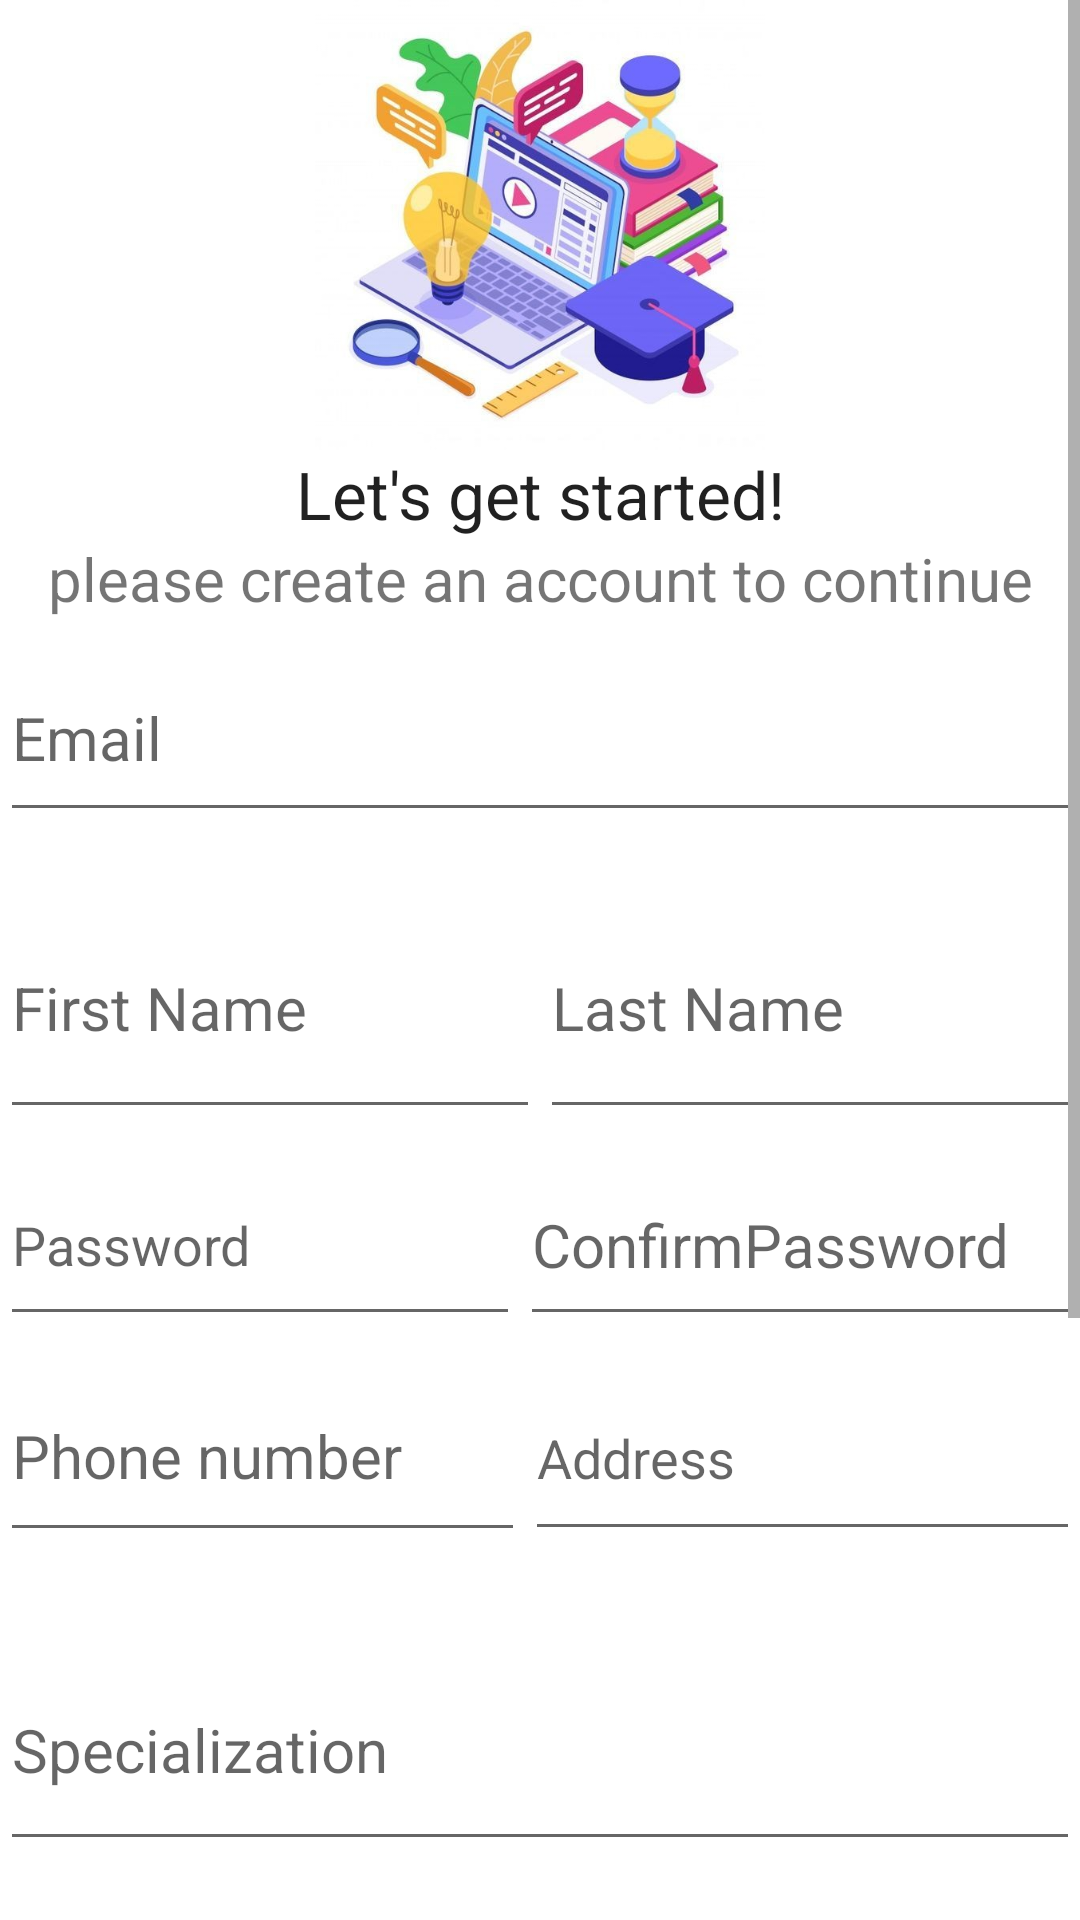

The Android layout XML behind this screen, and the referenced resources:
<!-- AndroidManifest.xml: application theme Theme.ProjectLabandroid -->
<!-- res/layout/fragment_instructor_signup.xml -->
<?xml version="1.0" encoding="utf-8"?>
<LinearLayout xmlns:android="http://schemas.android.com/apk/res/android"
    xmlns:app="http://schemas.android.com/apk/res-auto"
    xmlns:tools="http://schemas.android.com/tools"
    android:id="@+id/address"
    android:layout_width="match_parent"
    android:layout_height="match_parent"
    android:baselineAligned="false"
    android:orientation="vertical"
    tools:context=".instructorSignupFragment">

    <ScrollView
        android:layout_width="match_parent"
        android:layout_height="match_parent">

        <LinearLayout
            android:layout_width="match_parent"
            android:layout_height="wrap_content"
            android:orientation="vertical">

            <ImageView
                android:id="@+id/imageView"
                android:layout_width="300dp"
                android:layout_height="150dp"
                android:layout_gravity="center"
                app:srcCompat="@drawable/book" />

            <TextView
                android:id="@+id/textView"
                android:layout_width="match_parent"
                android:layout_height="wrap_content"
                android:gravity="center"
                android:text="Let's get started!"
                android:textAppearance="@style/TextAppearance.AppCompat.Large" />

            <TextView
                android:id="@+id/textView2"
                android:layout_width="match_parent"
                android:layout_height="wrap_content"
                android:gravity="center"
                android:textSize="20sp"
                android:text="please create an account to continue" />

            <EditText
                android:id="@+id/editTextText4"
                android:layout_width="match_parent"
                android:layout_height="66dp"
                android:layout_marginTop="5dp"
                android:ems="10"
                android:hint="Email"
                android:inputType="text"
                android:textColor="#857373"
                android:textSize="20sp" />

            <LinearLayout
                android:layout_width="match_parent"
                android:layout_height="84dp"
                android:layout_marginTop="15dp"
                android:orientation="horizontal">

                <EditText
                    android:id="@+id/firstname"
                    android:layout_width="wrap_content"
                    android:layout_height="84dp"
                    android:layout_weight="1"
                    android:ems="10"
                    android:hint="First Name"
                    android:inputType="text"
                    android:textColor="#857373"
                    android:textSize="20sp" />

                <EditText
                    android:id="@+id/lastname"
                    android:layout_width="wrap_content"
                    android:layout_height="match_parent"
                    android:layout_weight="1"
                    android:ems="10"
                    android:textSize="20sp"
                    android:hint="Last Name"
                    android:inputType="text"
                    android:textColor="#857373" />
            </LinearLayout>

            <LinearLayout
                android:layout_width="match_parent"
                android:layout_height="64dp"
                android:layout_marginTop="5dp"
                android:orientation="horizontal">

                <EditText
                    android:id="@+id/password"
                    android:layout_width="223dp"
                    android:layout_height="match_parent"
                    android:layout_weight="1"
                    android:ems="10"
                    android:hint="Password"
                    android:inputType="textPassword"
                    android:textColor="#857373" />

                <EditText
                    android:id="@+id/cpassword"
                    android:layout_width="wrap_content"
                    android:layout_height="match_parent"
                    android:layout_weight="1"
                    android:ems="10"
                    android:textSize="20sp"
                    android:hint="ConfirmPassword"
                    android:inputType="textPassword"
                    android:textColor="#857373" />
            </LinearLayout>

            <LinearLayout
                android:layout_width="match_parent"
                android:layout_height="88dp"
                android:layout_marginTop="5dp"
                android:orientation="horizontal">

                <EditText
                    android:id="@+id/phone"
                    android:layout_width="200dp"
                    android:layout_height="67dp"
                    android:layout_weight="1"
                    android:ems="10"
                    android:hint="Phone number"
                    android:inputType="phone"
                    android:textColor="#857373"
                    android:textSize="20sp" />

                <EditText
                    android:id="@+id/address1"
                    android:layout_width="wrap_content"
                    android:layout_height="65dp"
                    android:layout_weight="1"
                    android:ems="10"
                    android:hint="Address"
                    android:inputType="text"
                    android:textColor="#857373" />
            </LinearLayout>

            <EditText
                android:id="@+id/specialliaztion"
                android:layout_width="match_parent"
                android:layout_height="77dp"
                android:layout_marginTop="5dp"
                android:ems="10"
                android:textSize="20sp"
                android:hint="Specialization"
                android:inputType="text"
                android:textColor="#857373" />

            <LinearLayout
                android:layout_width="match_parent"
                android:layout_height="59dp"
                android:orientation="horizontal">

                <TextView
                    android:id="@+id/textView4"
                    android:layout_width="wrap_content"
                    android:layout_height="match_parent"
                    android:layout_weight="1"
                    android:layout_marginTop="15dp"
                    android:text="Degree"
                    android:textSize="20sp"
                    />

                <Spinner
                    android:id="@+id/spinner"
                    android:layout_width="277dp"
                    android:layout_height="match_parent" />
            </LinearLayout>

            <LinearLayout
                android:layout_width="match_parent"
                android:layout_height="match_parent"
                android:orientation="horizontal">

                <EditText
                    android:id="@+id/editTextText11"
                    android:layout_width="198dp"
                    android:layout_height="65dp"
                    android:layout_marginTop="5dp"
                    android:ems="10"
                    android:hint="List of Courses"
                    android:inputType="text"
                    android:textColor="#857373"
                    android:textSize="20sp" />

                <ImageView
                    android:id="@+id/imageView12"
                    android:layout_width="231dp"
                    android:layout_height="match_parent"
                    android:layout_weight="1"
                    android:src="@drawable/arrow" />
            </LinearLayout>

            <LinearLayout
                android:layout_width="wrap_content"
                android:layout_height="wrap_content"
                android:layout_marginTop="5dp"
                android:orientation="horizontal">

                <Button
                    android:id="@+id/button3"
                    style="@style/Widget.Material3.Button"
                    android:layout_width="wrap_content"
                    android:layout_height="wrap_content"
                    android:layout_gravity="center"
                    android:layout_marginTop="15dp"
                    android:backgroundTint="#D720AF"
                    android:text="Upload Photo"
                    android:textColorHighlight="#E91E63"
                    android:textColorLink="#E91E63"
                    android:textSize="20sp"
                    app:rippleColor="#BD5358" />

                <ImageView
                    android:id="@+id/imageupload1"
                    android:layout_width="250dp"
                    android:layout_height="93dp"
                    android:layout_marginLeft="25dp"
                    android:layout_weight="1"
                    app:srcCompat="@drawable/upload" />
            </LinearLayout>

            <Button
                android:id="@+id/signupbtn"
                style="@style/Widget.Material3.Button"
                android:layout_width="wrap_content"
                android:layout_height="wrap_content"
                android:layout_gravity="center"
                android:layout_marginTop="15dp"
                android:backgroundTint="#D720AF"
                android:text="SignUp"
                android:textColorHighlight="#E91E63"
                android:textColorLink="#E91E63"
                android:textSize="20sp"
                app:rippleColor="#BD5358" />

            <TextView
                android:id="@+id/error1"
                android:layout_width="wrap_content"
                android:layout_height="wrap_content"
                android:gravity="center"

                android:textColor="#CF0F0F"
                android:textSize="16sp"
                app:layout_constraintBottom_toBottomOf="parent"
                app:layout_constraintEnd_toEndOf="parent"
                app:layout_constraintStart_toStartOf="parent"
                app:layout_constraintTop_toBottomOf="@+id/haveAnAccount" />



        </LinearLayout>

    </ScrollView>
</LinearLayout>
<!-- resources referenced by this layout -->
<resources>
  <!-- drawable arrow: png bitmap (drawable, 22231 bytes) -->
  <!-- drawable book: jpeg bitmap (drawable, 51624 bytes) -->
  <style name="Theme.ProjectLabandroid" parent="Theme.MaterialComponents.DayNight.DarkActionBar">
          
          <item name="colorPrimary">@color/purple_500</item>
          <item name="colorPrimaryVariant">@color/purple_700</item>
          <item name="colorOnPrimary">@color/white</item>
          
          <item name="colorSecondary">@color/teal_200</item>
          <item name="colorSecondaryVariant">@color/teal_700</item>
          <item name="colorOnSecondary">@color/black</item>
          
          <item name="android:statusBarColor">?attr/colorPrimaryVariant</item>
          
      </style>
  <!-- not gathered from this repository: default colours our renderer supplied (Android Studio template values) -->
  <color name="purple_500">#FF6200EE</color>
  <color name="purple_700">#FF3700B3</color>
  <color name="teal_200">#FF03DAC5</color>
  <color name="teal_700">#FF018786</color>
  <color name="black">#FF000000</color>
  <color name="white">#FFFFFFFF</color>
</resources>
